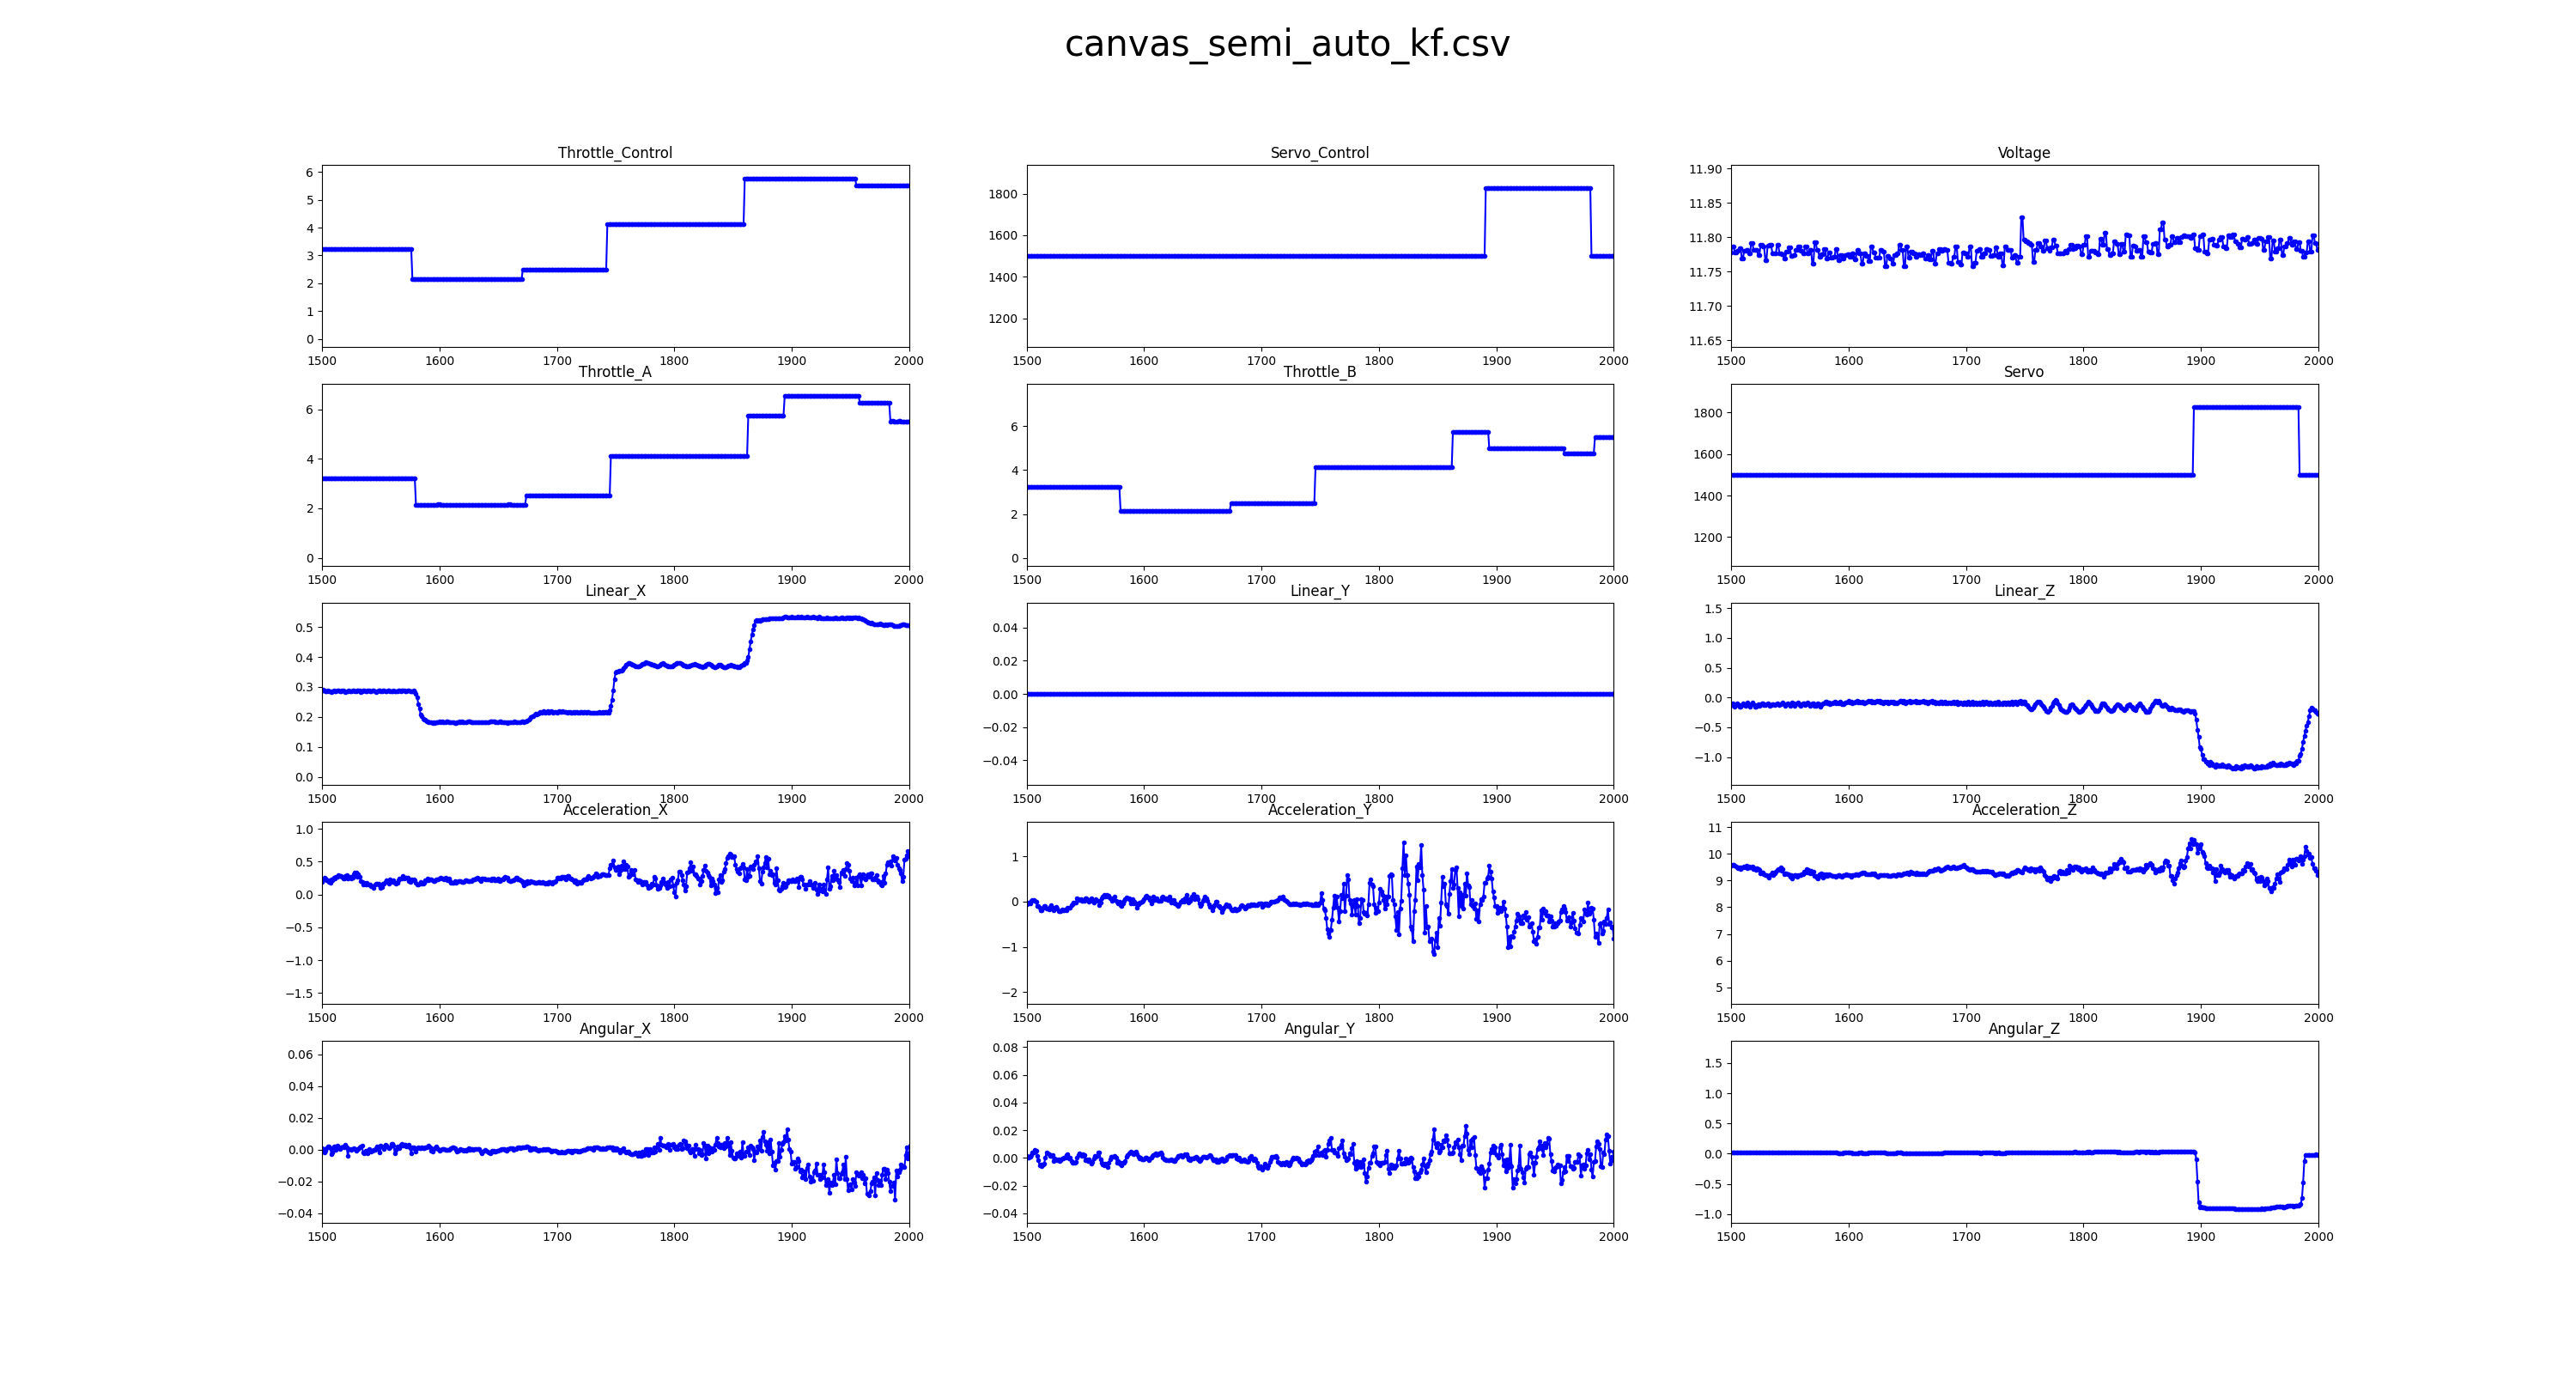

The data file committed next to this chart (first rows):
Throttle_Control, Servo_Control, Voltage, Throttle_A, Throttle_B, Servo, Linear_X, Linear_Y, Linear_Z, Acceleration_X, Acceleration_Y, Acceleration_Z, Angular_X, Angular_Y, Angular_Z
0.0, 1500, 11.77, 0.0, 0.0, 1500, 0.0, 0.0, 0.0, 0.1017, -0.005981, 4.686, -0.0001332, -0.0002664, -0.0002664
0.0, 1500, 11.76, 0.0, 0.0, 1500, 0.0, 0.0, 0.0, 0.1425, -0.009577, 7.227, 8.89447609042553e-05, -8.860311923485518e-05, -0.0002664
0.0, 1500, 11.76, 0.0, 0.0, 1500, 0.0, 0.0, 0.0, 0.1603, -0.01678, 8.264, -0.0001336, -0.0001999, -0.0004
0.0, 1500, 11.76, 0.0, 0.0, 1500, 0.0, 0.0, 0.0, 0.1653, -0.01822, 8.658, -0.0002673, -0.0003736, -0.0004804
0.0, 1500, 11.76, 0.0, 0.0, 1500, 0.0, 0.0, 0.0, 0.1686, -0.02441, 8.898, -0.0003564, -0.0001772, -0.0005788
0.0, 1500, 11.77, 0.0, 0.0, 1500, 0.0, 0.0, 0.0, 0.1767, -0.02156, 9.027, -0.0004584, -0.0002284, -0.0005336
0.0, 1500, 11.77, 0.0, 0.0, 1500, 0.0, 0.0, 0.0, 0.1833, -0.01912, 9.106, -0.0004342, -0.0003338, -0.0005335
0.0, 1500, 11.78, 0.0, 0.0, 1500, 0.0, 0.0, 0.0, 0.1834, -0.02075, 9.147, -0.000475, -0.0002366, -0.0005934
0.0, 1500, 11.78, 0.0, 0.0, 1500, 0.0, 0.0, 0.0, 0.1845, -0.02401, 9.178, -0.0004272, -0.0001588, -0.0006414
0.0, 1500, 11.77, 0.0, 0.0, 1500, 0.0, 0.0, 0.0, 0.1863, -0.02221, 9.211, -0.000388, -0.0001687, -0.0006066
0.0, 1500, 11.77, 0.0, 0.0, 1500, 0.0, 0.0, 0.0, 0.1889, -0.0238, 9.23, -0.0003554, -0.0001321, -0.0005324
0.0, 1500, 11.76, 0.0, 0.0, 1500, 0.0, 0.0, 0.0, 0.191, -0.0295, 9.242, -0.0003485, -0.0001425, -0.0006166
0.0, 1500, 11.76, 0.0, 0.0, 1500, 0.0, 0.0, 0.0, 0.191, -0.0239, 9.259, -0.0003042, -0.0001515, -0.0006104
0.0, 1500, 11.78, 0.0, 0.0, 1500, 0.0, 0.0, 0.0, 0.1919, -0.019, 9.273, -0.0003016, -0.0001772, -0.0005684
0.0, 1500, 11.78, 0.0, 0.0, 1500, 0.0, 0.0, 0.0, 0.1936, -0.01595, 9.28, -0.0003331, -0.0002334, -0.0005661
0.0, 1500, 11.78, 0.0, 0.0, 1500, 0.0, 0.0, 0.0, 0.1948, -0.01935, 9.285, -0.0003766, -0.000283, -0.0004829
0.0, 1500, 11.78, 0.0, 0.0, 1500, 0.0, 0.0, 0.0, 0.193, -0.01948, 9.293, -0.0003404, -0.000252, -0.0005478
0.0, 1500, 11.77, 0.0, 0.0, 1500, 0.0, 0.0, 0.0, 0.1942, -0.01373, 9.301, -0.0002938, -0.000267, -0.0005766
0.0, 1500, 11.77, 0.0, 0.0, 1500, 0.0, 0.0, 0.0, 0.1958, -0.01403, 9.307, -0.0002924, -0.0003212, -0.0005602
0.0, 1500, 11.78, 0.0, 0.0, 1500, 0.0, 0.0, 0.0, 0.1937, -0.01756, 9.308, -0.0003298, -0.0003056, -0.0005185
0.0, 1500, 11.78, 0.0, 0.0, 1500, 0.0, 0.0, 0.0, 0.1929, -0.01582, 9.313, -0.0003392, -0.0002544, -0.0005578
0.0, 1500, 11.78, 0.0, 0.0, 1500, 0.0, 0.0, 0.0, 0.1946, -0.01342, 9.321, -0.0003596, -0.0002549, -0.0005567
0.0, 1500, 11.78, 0.0, 0.0, 1500, 0.0, 0.0, 0.0, 0.1872, -0.01436, 9.321, -0.0003895, -0.0002781, -0.0005793
0.0, 1500, 11.77, 0.0, 0.0, 1500, 0.0, 0.0, 0.0, 0.1924, -0.01695, 9.323, -0.0004171, -0.0002994, -0.0005659
0.0, 1500, 11.77, 0.0, 0.0, 1500, 0.0, 0.0, 0.0, 0.1995, -0.01683, 9.327, -0.0004321, -0.0002876, -0.0005208
0.0, 1500, 11.76, 0.0, 0.0, 1500, 0.0, 0.0, 0.0, 0.1978, -0.01303, 9.33, -0.0004258, -0.0002969, -0.0005744
0.0, 1500, 11.76, 0.0, 0.0, 1500, 0.0, 0.0, 0.0, 0.1977, -0.01475, 9.329, -0.0004394, -0.0002666, -0.0005831
0.0, 1500, 11.79, 0.0, 0.0, 1500, 0.0, 0.0, 0.0, 0.1978, -0.01845, 9.328, -0.0004334, -0.000276, -0.0005813
0.0, 1500, 11.79, 0.0, 0.0, 1500, 0.0, 0.0, 0.0, 0.199, -0.01857, 9.331, -0.0004186, -0.0002939, -0.000618
0.0, 1500, 11.77, 0.0, 0.0, 1500, 0.0, 0.0, 0.0, 0.2008, -0.01544, 9.335, -0.000396, -0.0003018, -0.0005681
0.0, 1500, 11.77, 0.0, 0.0, 1500, 0.0, 0.0, 0.0, 0.2005, -0.01673, 9.333, -0.0004004, -0.0002921, -0.0005853
0.0, 1500, 11.77, 0.0, 0.0, 1500, 0.0, 0.0, 0.0, 0.2007, -0.01923, 9.331, -0.0003962, -0.000283, -0.0005657
0.0, 1500, 11.77, 0.0, 0.0, 1500, 0.0, 0.0, 0.0, 0.2019, -0.01863, 9.336, -0.0003843, -0.0002825, -0.0005733
0.0, 1500, 11.77, 0.0, 0.0, 1500, 0.0, 0.0, 0.0, 0.203, -0.01742, 9.338, -0.0003731, -0.0002899, -0.0005551
2.628, 1500, 11.77, 0.0, 0.0, 1500, 0.0, 0.0, 0.0, 0.2029, -0.01756, 9.337, -0.0003776, -0.0002588, -0.0005709
2.628, 1500, 11.77, 0.0, 0.0, 1500, 0.0, 0.0, 0.0, 0.2014, -0.01877, 9.336, -0.0003672, -0.0002591, -0.0005617
2.628, 1500, 11.77, 0.0, 0.0, 1500, 0.001289, 0.0, -0.005368, 0.3452, -0.01666, 9.338, -0.0003645, -0.0002593, -0.0005375
2.628, 1500, 11.77, 2.627, 2.627, 1500, 0.00661, 0.0, -0.004896, 0.3392, 0.000351, 9.364, -0.0002639, -0.001003, -0.0005068
2.628, 1500, 11.77, 2.627, 2.627, 1500, 0.02214, 0.0, -0.004174, 0.3792, 0.01655, 9.319, -0.000188, 0.00245, -0.0001473
2.628, 1500, 11.8, 2.627, 2.627, 1500, 0.05795, 0.0, -0.009304, 0.4125, 0.05546, 9.292, -0.0003395, 0.004049, -0.0001264
2.628, 1500, 11.8, 2.627, 2.627, 1500, 0.1191, 0.0, -0.007663, 0.4509, 0.06098, 9.321, -0.0006145, 0.0008696, -4.250255003849742e-05
2.628, 1500, 11.78, 2.626, 2.626, 1500, 0.174, 0.0, -0.008982, 0.4823, 0.04508, 9.318, -0.001151, -0.001656, -0.0002568
2.628, 1500, 11.78, 2.626, 2.626, 1500, 0.1872, 0.0, -0.02032, 0.4707, 0.0252, 9.335, -0.001873, -0.0003971, -0.0003235
2.628, 1500, 11.79, 2.627, 2.627, 1500, 0.2059, 0.0, -0.01772, 0.4899, 0.02826, 9.349, -0.003054, 0.0003375, 7.223686119265174e-05
2.628, 1500, 11.79, 2.627, 2.627, 1500, 0.2178, 0.0, -0.01703, 0.4123, 0.03799, 9.368, -0.002095, -0.0003693, 0.00101
2.628, 1500, 11.78, 2.627, 2.627, 1500, 0.2143, 0.0, -0.03039, 0.4668, 0.05918, 9.401, -0.001388, -0.0002771, 0.001725
2.628, 1500, 11.78, 2.627, 2.627, 1500, 0.2134, 0.0, -0.04261, 0.4321, 0.04511, 9.374, -0.001707, -0.0005107, 0.001203
2.628, 1500, 11.79, 2.626, 2.626, 1500, 0.2181, 0.0, -0.03783, 0.3965, 0.05513, 9.391, -0.001794, -0.0006712, 0.001327
2.628, 1500, 11.79, 2.626, 2.626, 1500, 0.2221, 0.0, -0.03535, 0.3643, 0.05729, 9.381, -0.001325, -2.53976504853208e-05, 0.002178
2.628, 1500, 11.78, 2.627, 2.627, 1500, 0.2199, 0.0, -0.05278, 0.3471, 0.06562, 9.371, -0.001245, 0.0009298, 0.001906
2.628, 1500, 11.78, 2.627, 2.627, 1500, 0.2186, 0.0, -0.06897, 0.3034, 0.03894, 9.36, -0.001169, 0.001104, 0.00141
2.628, 1500, 11.78, 2.627, 2.627, 1500, 0.2218, 0.0, -0.06034, 0.3182, 0.08279, 9.387, -0.001148, 0.002211, 0.001537
2.628, 1500, 11.78, 2.627, 2.627, 1500, 0.2248, 0.0, -0.05617, 0.318, 0.07436, 9.395, -0.0009301, 0.002693, 0.001781
2.628, 1500, 11.78, 2.626, 2.626, 1500, 0.2254, 0.0, -0.06743, 0.3031, 0.04428, 9.345, -0.0009096, 0.002591, 0.001295
2.628, 1500, 11.78, 2.626, 2.626, 1500, 0.2228, 0.0, -0.09129, 0.2819, 0.08417, 9.341, -0.001138, 0.003575, 0.0008196
2.628, 1500, 11.77, 2.628, 2.628, 1500, 0.2246, 0.0, -0.07865, 0.3066, 0.03011, 9.334, -0.001319, 0.005687, 0.001056
2.628, 1500, 11.77, 2.628, 2.628, 1500, 0.2268, 0.0, -0.06831, 0.2612, 0.02965, 9.317, -0.0005317, 0.004559, 0.0008371
2.628, 1500, 11.8, 2.627, 2.627, 1500, 0.2282, 0.0, -0.06956, 0.2493, 0.003987, 9.35, -0.001263, 0.002408, 0.0006047
2.628, 1500, 11.8, 2.627, 2.627, 1500, 0.2247, 0.0, -0.09561, 0.2581, -0.02315, 9.322, -0.002461, 8.048856888542106e-05, 0.000871
2.628, 1500, 11.79, 2.628, 2.628, 1500, 0.2258, 0.0, -0.0829, 0.2696, -0.02918, 9.337, -0.002825, 0.001235, 0.001122
... 11,960 more rows
